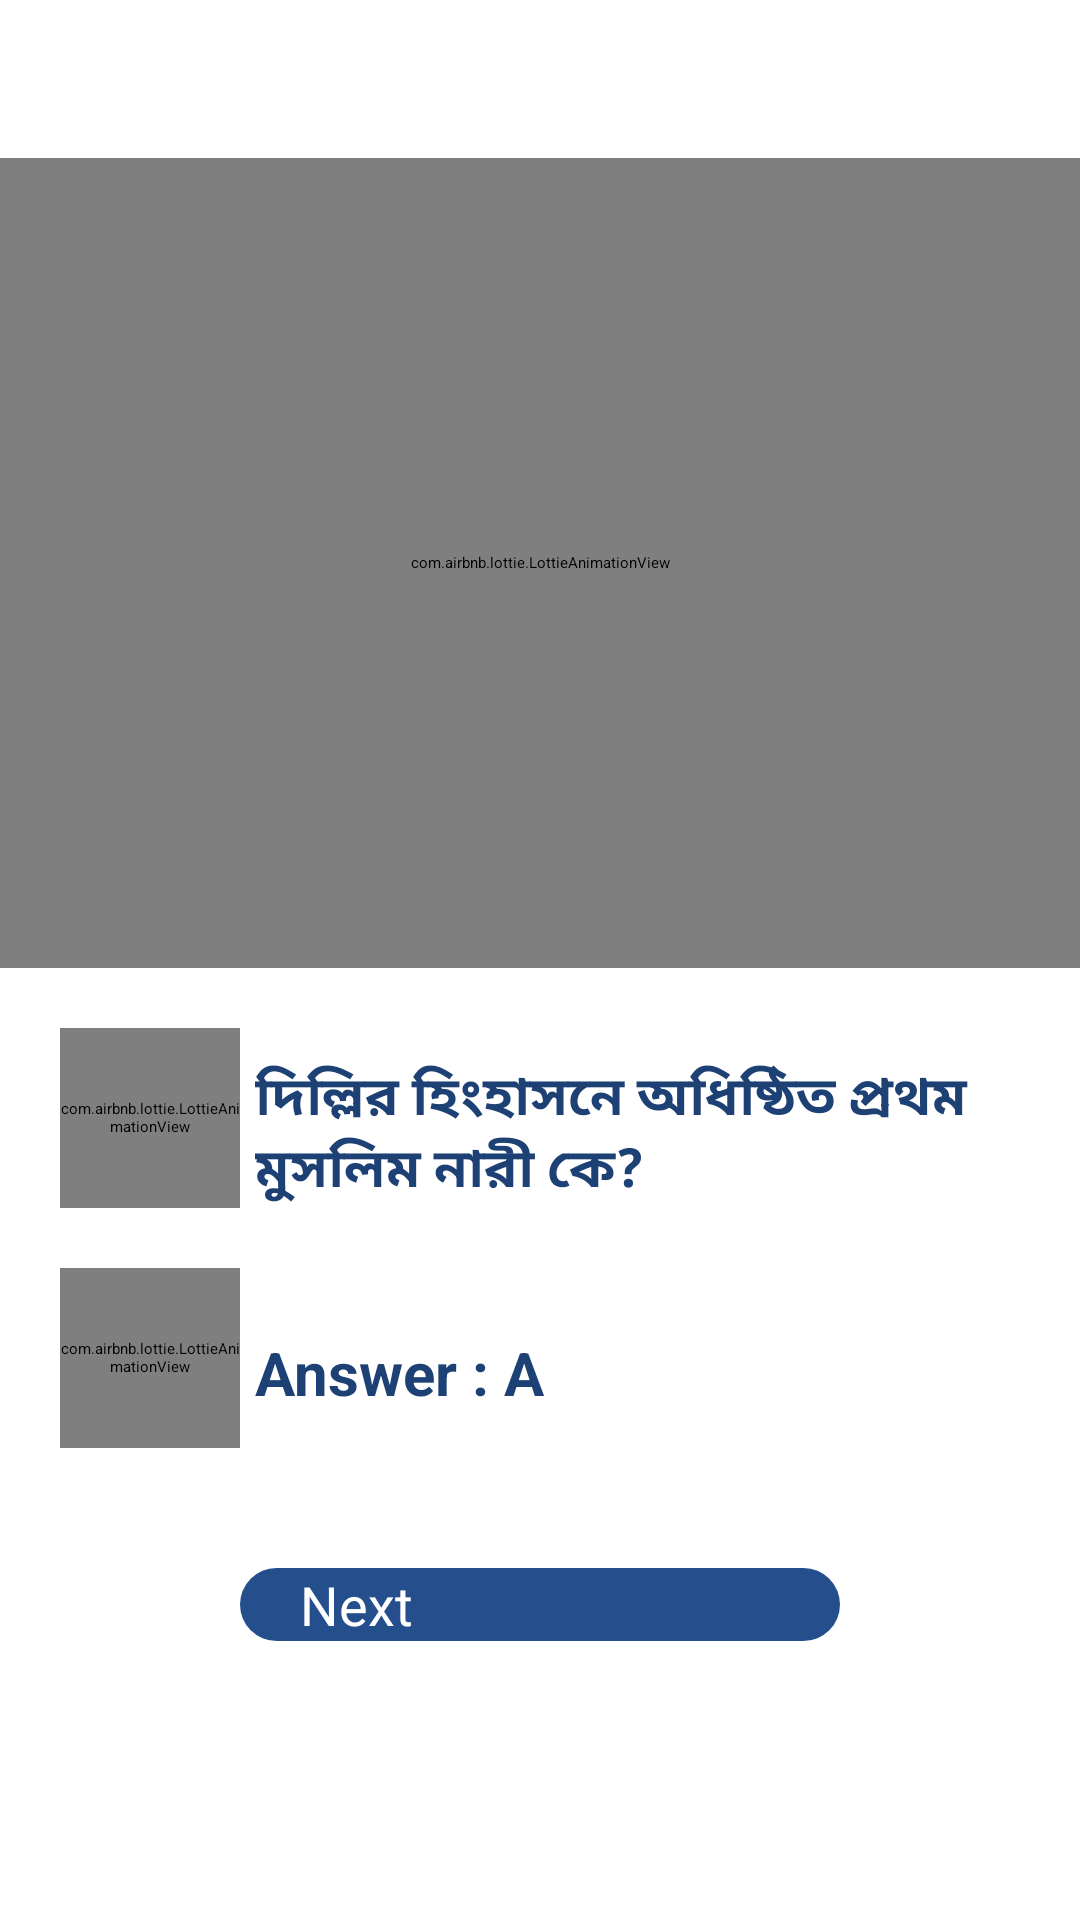

Android layout source for this screen:
<!-- AndroidManifest.xml: application theme Theme.QuizMCQTest -->
<!-- res/layout/activity_wrong.xml -->
<?xml version="1.0" encoding="utf-8"?>
<LinearLayout xmlns:android="http://schemas.android.com/apk/res/android"
    xmlns:app="http://schemas.android.com/apk/res-auto"
    xmlns:tools="http://schemas.android.com/tools"
    android:layout_width="match_parent"
    android:layout_height="match_parent"
    tools:context=".RightActivity"
    android:orientation="vertical"
    android:gravity="center"

    >

    <com.airbnb.lottie.LottieAnimationView
        android:id="@+id/lottieTop"
        android:layout_width="match_parent"
        android:layout_height="270dp"
        android:padding="20dp"
        android:scaleType="centerInside"
        app:lottie_autoPlay="true"
        app:lottie_loop="false"
        app:lottie_rawRes="@raw/wrong_anim"

        />
    <LinearLayout
        android:layout_width="match_parent"
        android:layout_height="wrap_content"
        android:orientation="horizontal"
        android:padding="20dp"
        android:gravity="start|center"
        >

        <com.airbnb.lottie.LottieAnimationView
            android:id="@+id/lottsss"
            android:layout_width="60dp"
            android:layout_height="60dp"
            android:padding="0dp"
            android:scaleType="centerInside"
            app:lottie_autoPlay="true"
            app:lottie_loop="true"
            app:lottie_rawRes="@raw/q4"
            />

        <TextView
            android:id="@+id/lblQuestion"
            android:layout_width="match_parent"
            android:layout_height="wrap_content"
            android:layout_marginTop="5dp"
            android:text="দিল্লির হিংহাসনে অধিষ্ঠিত প্রথম মুসলিম নারী কে?"
            android:textColor="@color/text_color1"
            android:textSize="18sp"
            android:gravity="start|center"
            android:textStyle="bold"
            android:paddingLeft="5dp"
            />
    </LinearLayout>

    <LinearLayout
        android:layout_width="match_parent"
        android:layout_height="wrap_content"
        android:orientation="horizontal"
        android:paddingLeft="20dp"
        android:paddingRight="20dp"
        android:gravity="start|center"
        >

        <com.airbnb.lottie.LottieAnimationView
            android:id="@+id/lotts"
            android:layout_width="60dp"
            android:layout_height="60dp"
            android:padding="0dp"
            android:scaleType="centerInside"
            app:lottie_autoPlay="true"
            app:lottie_loop="true"
            app:lottie_rawRes="@raw/right_anim"
            />

        <TextView
            android:id="@+id/answer"
            android:layout_width="match_parent"
            android:layout_height="wrap_content"
            android:layout_marginTop="5dp"
            android:text="Answer : A"
            android:textColor="@color/text_color1"
            android:textSize="20sp"
            android:gravity="start|center"
            android:textStyle="bold"
            android:paddingLeft="5dp"
            />
    </LinearLayout>



    <Button
        android:id="@+id/next"
        android:layout_width="200dp"
        android:layout_height="wrap_content"
        android:background="@drawable/btn_orange"
        android:text="Next"
        android:textColor="#FFFFFF"
        android:textAllCaps="false"
        android:onClick="loadAnswer"
        android:textSize="18sp"
        style="?android:attr/borderlessButtonStyle"
        android:paddingLeft="20dp"
        android:paddingRight="20dp"
        android:layout_margin="40dp"
        android:clickable="true"
        android:foreground="?attr/selectableItemBackground"
        />




</LinearLayout>
<!-- resources referenced by this layout -->
<resources>
  <color name="text_color1">#1E4175</color>
  <!-- drawable btn_orange (drawable) -->
  <?xml version="1.0" encoding="utf-8"?>
  <shape xmlns:android="http://schemas.android.com/apk/res/android">
      <solid android:color="#FD234D8C"/>
      <corners android:radius="200dp"/>
  </shape>
  <style name="Theme.QuizMCQTest" parent="Theme.MaterialComponents.DayNight.NoActionBar.Bridge">
          
          
          <item name="android:windowIsTranslucent">true</item>
      </style>
</resources>
